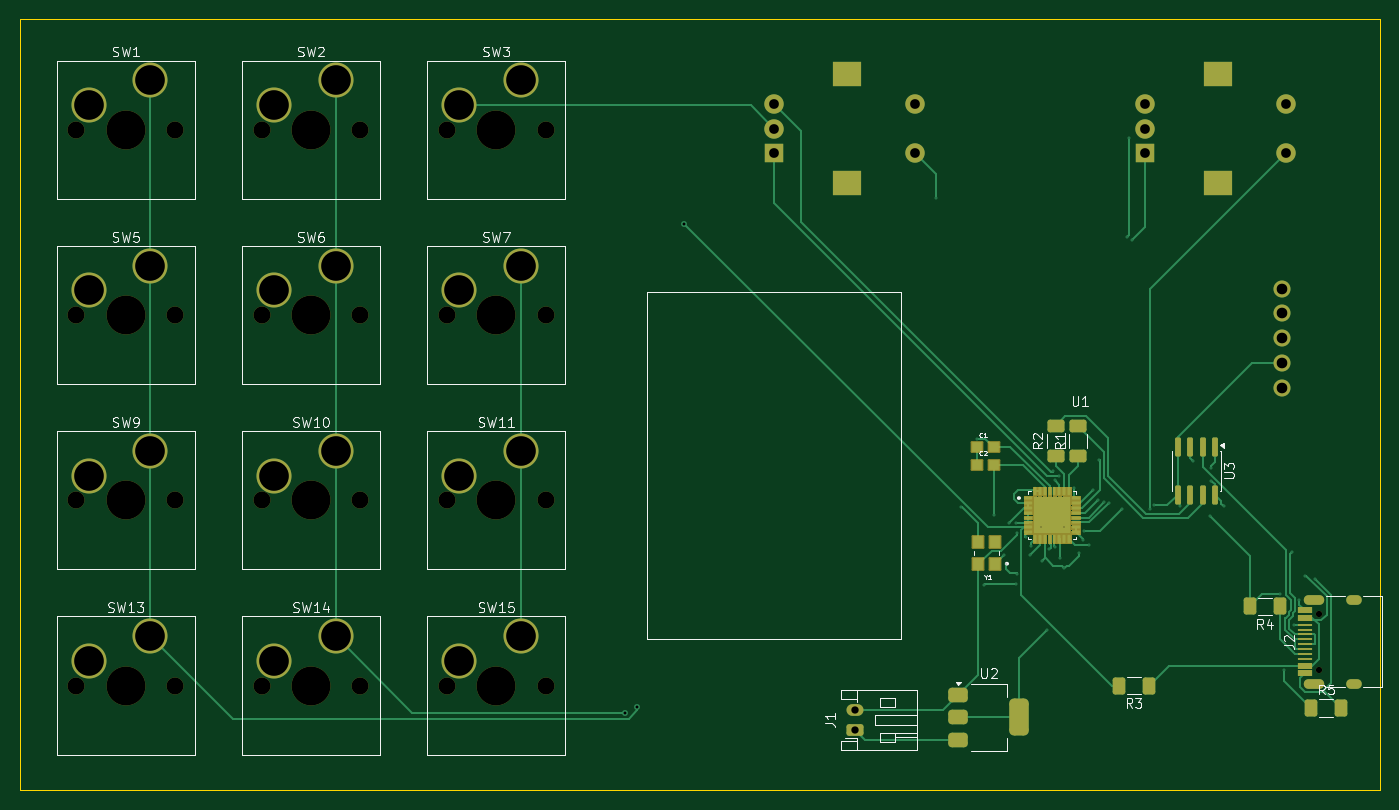
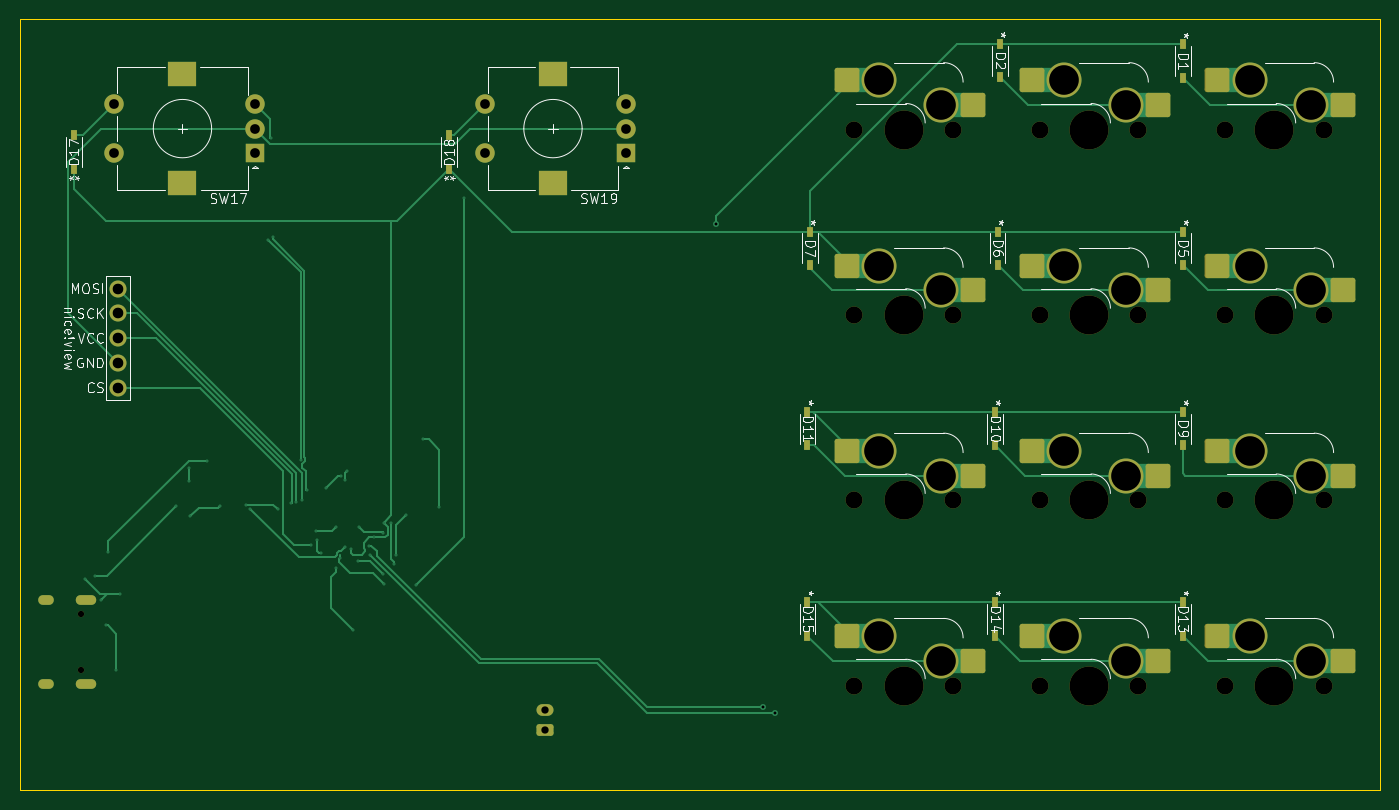
Circuit board: 11 layer files. Board 140.0 x 79.4 mm.
- bottom_copper: idkpad-B_Cu.gbr (20398 bytes)
- bottom_mask: idkpad-B_Mask.gbr (5733 bytes)
- paste: idkpad-B_Paste.gbr (2822 bytes)
- bottom_silk: idkpad-B_Silkscreen.gbr (46910 bytes)
- outline: idkpad-Edge_Cuts.gbr (679 bytes)
- top_copper: idkpad-F_Cu.gbr (27221 bytes)
- top_mask: idkpad-F_Mask.gbr (207181 bytes)
- paste: idkpad-F_Paste.gbr (4534 bytes)
- top_silk: idkpad-F_Silkscreen.gbr (40753 bytes)
- drill: idkpad-NPTH.drl (992 bytes)
- drill: idkpad-PTH.drl (2784 bytes)

=== bottom_copper: idkpad-B_Cu.gbr (20398 bytes, source omitted) ===
=== bottom_mask: idkpad-B_Mask.gbr ===
%TF.GenerationSoftware,KiCad,Pcbnew,9.0.6*%
%TF.CreationDate,2025-11-25T22:15:10-08:00*%
%TF.ProjectId,idkpad,69646b70-6164-42e6-9b69-6361645f7063,rev?*%
%TF.SameCoordinates,Original*%
%TF.FileFunction,Soldermask,Bot*%
%TF.FilePolarity,Negative*%
%FSLAX46Y46*%
G04 Gerber Fmt 4.6, Leading zero omitted, Abs format (unit mm)*
G04 Created by KiCad (PCBNEW 9.0.6) date 2025-11-25 22:15:10*
%MOMM*%
%LPD*%
G01*
G04 APERTURE LIST*
G04 Aperture macros list*
%AMRoundRect*
0 Rectangle with rounded corners*
0 $1 Rounding radius*
0 $2 $3 $4 $5 $6 $7 $8 $9 X,Y pos of 4 corners*
0 Add a 4 corners polygon primitive as box body*
4,1,4,$2,$3,$4,$5,$6,$7,$8,$9,$2,$3,0*
0 Add four circle primitives for the rounded corners*
1,1,$1+$1,$2,$3*
1,1,$1+$1,$4,$5*
1,1,$1+$1,$6,$7*
1,1,$1+$1,$8,$9*
0 Add four rect primitives between the rounded corners*
20,1,$1+$1,$2,$3,$4,$5,0*
20,1,$1+$1,$4,$5,$6,$7,0*
20,1,$1+$1,$6,$7,$8,$9,0*
20,1,$1+$1,$8,$9,$2,$3,0*%
G04 Aperture macros list end*
%ADD10R,2.000000X2.000000*%
%ADD11C,2.000000*%
%ADD12R,3.000000X2.500000*%
%ADD13C,1.750000*%
%ADD14C,4.000000*%
%ADD15RoundRect,0.250000X-1.025000X-1.000000X1.025000X-1.000000X1.025000X1.000000X-1.025000X1.000000X0*%
%ADD16C,3.600000*%
%ADD17O,1.750000X1.200000*%
%ADD18RoundRect,0.250000X0.625000X-0.350000X0.625000X0.350000X-0.625000X0.350000X-0.625000X-0.350000X0*%
%ADD19R,0.600800X1.111200*%
%ADD20C,0.650000*%
%ADD21O,2.100000X1.000000*%
%ADD22O,1.600000X1.000000*%
%ADD23C,1.752600*%
G04 APERTURE END LIST*
D10*
%TO.C,SW19*%
X123825000Y-59531250D03*
D11*
X123825000Y-54531250D03*
X123825000Y-57031250D03*
D12*
X131325000Y-51431250D03*
X131325000Y-62631250D03*
D11*
X138325000Y-59531250D03*
X138325000Y-54531250D03*
%TD*%
D13*
%TO.C,SW11*%
X100330000Y-95250000D03*
X90170000Y-95250000D03*
D14*
X95250000Y-95250000D03*
D15*
X101092000Y-90170000D03*
X88165000Y-92710000D03*
D16*
X97790000Y-90170000D03*
X91440000Y-92710000D03*
%TD*%
D17*
%TO.C,J1*%
X132170000Y-116842000D03*
D18*
X132170000Y-118842000D03*
%TD*%
D19*
%TO.C,D2*%
X85344000Y-48313000D03*
X85344000Y-51763000D03*
%TD*%
D13*
%TO.C,SW3*%
X100330000Y-57150000D03*
X90170000Y-57150000D03*
D14*
X95250000Y-57150000D03*
D15*
X101092000Y-52070000D03*
X88165000Y-54610000D03*
D16*
X97790000Y-52070000D03*
X91440000Y-54610000D03*
%TD*%
%TO.C,SW15*%
X91440000Y-111760000D03*
X97790000Y-109220000D03*
D15*
X88165000Y-111760000D03*
X101092000Y-109220000D03*
D14*
X95250000Y-114300000D03*
D13*
X90170000Y-114300000D03*
X100330000Y-114300000D03*
%TD*%
D16*
%TO.C,SW14*%
X72390000Y-111760000D03*
X78740000Y-109220000D03*
D15*
X69115000Y-111760000D03*
X82042000Y-109220000D03*
D14*
X76200000Y-114300000D03*
D13*
X71120000Y-114300000D03*
X81280000Y-114300000D03*
%TD*%
D16*
%TO.C,SW13*%
X53340000Y-111760000D03*
X59690000Y-109220000D03*
D15*
X50065000Y-111760000D03*
X62992000Y-109220000D03*
D14*
X57150000Y-114300000D03*
D13*
X52070000Y-114300000D03*
X62230000Y-114300000D03*
%TD*%
D16*
%TO.C,SW10*%
X72390000Y-92710000D03*
X78740000Y-90170000D03*
D15*
X69115000Y-92710000D03*
X82042000Y-90170000D03*
D14*
X76200000Y-95250000D03*
D13*
X71120000Y-95250000D03*
X81280000Y-95250000D03*
%TD*%
D16*
%TO.C,SW9*%
X53340000Y-92710000D03*
X59690000Y-90170000D03*
D15*
X50065000Y-92710000D03*
X62992000Y-90170000D03*
D14*
X57150000Y-95250000D03*
D13*
X52070000Y-95250000D03*
X62230000Y-95250000D03*
%TD*%
D16*
%TO.C,SW7*%
X91440000Y-73660000D03*
X97790000Y-71120000D03*
D15*
X88165000Y-73660000D03*
X101092000Y-71120000D03*
D14*
X95250000Y-76200000D03*
D13*
X90170000Y-76200000D03*
X100330000Y-76200000D03*
%TD*%
D16*
%TO.C,SW6*%
X72390000Y-73660000D03*
X78740000Y-71120000D03*
D15*
X69115000Y-73660000D03*
X82042000Y-71120000D03*
D14*
X76200000Y-76200000D03*
D13*
X71120000Y-76200000D03*
X81280000Y-76200000D03*
%TD*%
D16*
%TO.C,SW5*%
X53340000Y-73660000D03*
X59690000Y-71120000D03*
D15*
X50065000Y-73660000D03*
X62992000Y-71120000D03*
D14*
X57150000Y-76200000D03*
D13*
X52070000Y-76200000D03*
X62230000Y-76200000D03*
%TD*%
D16*
%TO.C,SW2*%
X72390000Y-54610000D03*
X78740000Y-52070000D03*
D15*
X69115000Y-54610000D03*
X82042000Y-52070000D03*
D14*
X76200000Y-57150000D03*
D13*
X71120000Y-57150000D03*
X81280000Y-57150000D03*
%TD*%
D16*
%TO.C,SW1*%
X53340000Y-54610000D03*
X59690000Y-52070000D03*
D15*
X50065000Y-54610000D03*
X62992000Y-52070000D03*
D14*
X57150000Y-57150000D03*
D13*
X52070000Y-57150000D03*
X62230000Y-57150000D03*
%TD*%
D20*
%TO.C,J2*%
X179832000Y-112688000D03*
X179832000Y-106908000D03*
D21*
X179302000Y-114118000D03*
D22*
X183482000Y-114118000D03*
D21*
X179302000Y-105478000D03*
D22*
X183482000Y-105478000D03*
%TD*%
D19*
%TO.C,D14*%
X85852000Y-105717000D03*
X85852000Y-109167000D03*
%TD*%
D23*
%TO.C,Display1*%
X176053750Y-73501250D03*
X176053750Y-76041250D03*
X176053750Y-78581250D03*
X176053750Y-81121250D03*
X176053750Y-83661250D03*
%TD*%
D19*
%TO.C,D11*%
X105156000Y-86159000D03*
X105156000Y-89609000D03*
%TD*%
%TO.C,D10*%
X85852000Y-86159000D03*
X85852000Y-89609000D03*
%TD*%
%TO.C,D15*%
X105156000Y-105717000D03*
X105156000Y-109167000D03*
%TD*%
%TO.C,D7*%
X104902000Y-67617000D03*
X104902000Y-71067000D03*
%TD*%
%TO.C,D18*%
X141986000Y-61161000D03*
X141986000Y-57711000D03*
%TD*%
%TO.C,D13*%
X66548000Y-105717000D03*
X66548000Y-109167000D03*
%TD*%
%TO.C,D17*%
X180594000Y-61161000D03*
X180594000Y-57711000D03*
%TD*%
%TO.C,D6*%
X85598000Y-67617000D03*
X85598000Y-71067000D03*
%TD*%
%TO.C,D1*%
X66548000Y-48366000D03*
X66548000Y-51816000D03*
%TD*%
%TO.C,D5*%
X66548000Y-67617000D03*
X66548000Y-71067000D03*
%TD*%
%TO.C,D9*%
X66548000Y-86159000D03*
X66548000Y-89609000D03*
%TD*%
D10*
%TO.C,SW17*%
X161925000Y-59531250D03*
D11*
X161925000Y-54531250D03*
X161925000Y-57031250D03*
D12*
X169425000Y-51431250D03*
X169425000Y-62631250D03*
D11*
X176425000Y-59531250D03*
X176425000Y-54531250D03*
%TD*%
M02*

=== paste: idkpad-B_Paste.gbr (2822 bytes, source withheld) ===
=== bottom_silk: idkpad-B_Silkscreen.gbr (46910 bytes, source omitted) ===
=== outline: idkpad-Edge_Cuts.gbr ===
%TF.GenerationSoftware,KiCad,Pcbnew,9.0.6*%
%TF.CreationDate,2025-11-25T22:15:10-08:00*%
%TF.ProjectId,idkpad,69646b70-6164-42e6-9b69-6361645f7063,rev?*%
%TF.SameCoordinates,Original*%
%TF.FileFunction,Profile,NP*%
%FSLAX46Y46*%
G04 Gerber Fmt 4.6, Leading zero omitted, Abs format (unit mm)*
G04 Created by KiCad (PCBNEW 9.0.6) date 2025-11-25 22:15:10*
%MOMM*%
%LPD*%
G01*
G04 APERTURE LIST*
%TA.AperFunction,Profile*%
%ADD10C,0.050000*%
%TD*%
G04 APERTURE END LIST*
D10*
X46228000Y-125095000D02*
X46228000Y-45720000D01*
X186182000Y-125095000D02*
X46228000Y-125095000D01*
X186182000Y-45720000D02*
X186182000Y-125095000D01*
X46228000Y-45720000D02*
X186182000Y-45720000D01*
M02*

=== top_copper: idkpad-F_Cu.gbr (27221 bytes, source omitted) ===
=== top_mask: idkpad-F_Mask.gbr (207181 bytes, source omitted) ===
=== paste: idkpad-F_Paste.gbr ===
%TF.GenerationSoftware,KiCad,Pcbnew,9.0.6*%
%TF.CreationDate,2025-11-25T22:15:10-08:00*%
%TF.ProjectId,idkpad,69646b70-6164-42e6-9b69-6361645f7063,rev?*%
%TF.SameCoordinates,Original*%
%TF.FileFunction,Paste,Top*%
%TF.FilePolarity,Positive*%
%FSLAX46Y46*%
G04 Gerber Fmt 4.6, Leading zero omitted, Abs format (unit mm)*
G04 Created by KiCad (PCBNEW 9.0.6) date 2025-11-25 22:15:10*
%MOMM*%
%LPD*%
G01*
G04 APERTURE LIST*
G04 Aperture macros list*
%AMRoundRect*
0 Rectangle with rounded corners*
0 $1 Rounding radius*
0 $2 $3 $4 $5 $6 $7 $8 $9 X,Y pos of 4 corners*
0 Add a 4 corners polygon primitive as box body*
4,1,4,$2,$3,$4,$5,$6,$7,$8,$9,$2,$3,0*
0 Add four circle primitives for the rounded corners*
1,1,$1+$1,$2,$3*
1,1,$1+$1,$4,$5*
1,1,$1+$1,$6,$7*
1,1,$1+$1,$8,$9*
0 Add four rect primitives between the rounded corners*
20,1,$1+$1,$2,$3,$4,$5,0*
20,1,$1+$1,$4,$5,$6,$7,0*
20,1,$1+$1,$6,$7,$8,$9,0*
20,1,$1+$1,$8,$9,$2,$3,0*%
G04 Aperture macros list end*
%ADD10C,0.010000*%
%ADD11R,1.110000X1.210000*%
%ADD12RoundRect,0.250000X0.400000X0.625000X-0.400000X0.625000X-0.400000X-0.625000X0.400000X-0.625000X0*%
%ADD13RoundRect,0.250000X-0.400000X-0.625000X0.400000X-0.625000X0.400000X0.625000X-0.400000X0.625000X0*%
%ADD14RoundRect,0.250000X0.625000X-0.400000X0.625000X0.400000X-0.625000X0.400000X-0.625000X-0.400000X0*%
%ADD15RoundRect,0.375000X-0.625000X-0.375000X0.625000X-0.375000X0.625000X0.375000X-0.625000X0.375000X0*%
%ADD16RoundRect,0.500000X-0.500000X-1.400000X0.500000X-1.400000X0.500000X1.400000X-0.500000X1.400000X0*%
%ADD17R,1.450000X0.600000*%
%ADD18R,1.450000X0.300000*%
%ADD19R,1.100000X1.000000*%
%ADD20RoundRect,0.150000X-0.150000X0.825000X-0.150000X-0.825000X0.150000X-0.825000X0.150000X0.825000X0*%
%ADD21RoundRect,0.033750X-0.371250X-0.101250X0.371250X-0.101250X0.371250X0.101250X-0.371250X0.101250X0*%
%ADD22RoundRect,0.033750X-0.101250X-0.371250X0.101250X-0.371250X0.101250X0.371250X-0.101250X0.371250X0*%
G04 APERTURE END LIST*
D10*
%TO.C,U1*%
X153570000Y-97944000D02*
X151230000Y-97944000D01*
X151230000Y-95604000D01*
X153570000Y-95604000D01*
X153570000Y-97944000D01*
G36*
X153570000Y-97944000D02*
G01*
X151230000Y-97944000D01*
X151230000Y-95604000D01*
X153570000Y-95604000D01*
X153570000Y-97944000D01*
G37*
%TD*%
D11*
%TO.C,Y1*%
X146519000Y-101822250D03*
X146519000Y-99522250D03*
X144819000Y-99522250D03*
X144819000Y-101822250D03*
%TD*%
D12*
%TO.C,R4*%
X175820000Y-106172000D03*
X172720000Y-106172000D03*
%TD*%
D13*
%TO.C,R5*%
X182144000Y-116586000D03*
X179044000Y-116586000D03*
%TD*%
D14*
%TO.C,R2*%
X152781000Y-87578000D03*
X152781000Y-90678000D03*
%TD*%
%TO.C,R1*%
X155067000Y-87578000D03*
X155067000Y-90678000D03*
%TD*%
D12*
%TO.C,R3*%
X159258000Y-114300000D03*
X162358000Y-114300000D03*
%TD*%
D15*
%TO.C,U2*%
X142748000Y-115288000D03*
X142748000Y-117588000D03*
D16*
X149048000Y-117588000D03*
D15*
X142748000Y-119888000D03*
%TD*%
D17*
%TO.C,J2*%
X178387000Y-113048000D03*
X178387000Y-112248000D03*
D18*
X178387000Y-111048000D03*
X178387000Y-110048000D03*
X178387000Y-109548000D03*
X178387000Y-108548000D03*
D17*
X178387000Y-107348000D03*
X178387000Y-106548000D03*
X178387000Y-106548000D03*
X178387000Y-107348000D03*
D18*
X178387000Y-108048000D03*
X178387000Y-109048000D03*
X178387000Y-110548000D03*
X178387000Y-111548000D03*
D17*
X178387000Y-112248000D03*
X178387000Y-113048000D03*
%TD*%
D19*
%TO.C,C2*%
X144692000Y-91643800D03*
X146392000Y-91643800D03*
%TD*%
D20*
%TO.C,U3*%
X169164000Y-89727000D03*
X167894000Y-89727000D03*
X166624000Y-89727000D03*
X165354000Y-89727000D03*
X165354000Y-94677000D03*
X166624000Y-94677000D03*
X167894000Y-94677000D03*
X169164000Y-94677000D03*
%TD*%
D21*
%TO.C,U1*%
X149955000Y-95024000D03*
X149955000Y-95524000D03*
X149955000Y-96024000D03*
X149955000Y-96524000D03*
X149955000Y-97024000D03*
X149955000Y-97524000D03*
X149955000Y-98024000D03*
X149955000Y-98524000D03*
D22*
X150650000Y-99219000D03*
X151150000Y-99219000D03*
X151650000Y-99219000D03*
X152150000Y-99219000D03*
X152650000Y-99219000D03*
X153150000Y-99219000D03*
X153650000Y-99219000D03*
X154150000Y-99219000D03*
D21*
X154845000Y-98524000D03*
X154845000Y-98024000D03*
X154845000Y-97524000D03*
X154845000Y-97024000D03*
X154845000Y-96524000D03*
X154845000Y-96024000D03*
X154845000Y-95524000D03*
X154845000Y-95024000D03*
D22*
X154150000Y-94329000D03*
X153650000Y-94329000D03*
X153150000Y-94329000D03*
X152650000Y-94329000D03*
X152150000Y-94329000D03*
X151650000Y-94329000D03*
X151150000Y-94329000D03*
X150650000Y-94329000D03*
%TD*%
D19*
%TO.C,C1*%
X144692000Y-89789000D03*
X146392000Y-89789000D03*
%TD*%
M02*

=== top_silk: idkpad-F_Silkscreen.gbr (40753 bytes, source omitted) ===
=== drill: idkpad-NPTH.drl ===
M48
; DRILL file {KiCad 9.0.6} date 2025-11-25T22:13:03-0800
; FORMAT={-:-/ absolute / metric / decimal}
; #@! TF.CreationDate,2025-11-25T22:13:03-08:00
; #@! TF.GenerationSoftware,Kicad,Pcbnew,9.0.6
; #@! TF.FileFunction,NonPlated,1,2,NPTH
FMAT,2
METRIC
; #@! TA.AperFunction,NonPlated,NPTH,ComponentDrill
T1C0.650
; #@! TA.AperFunction,NonPlated,NPTH,ComponentDrill
T2C1.750
; #@! TA.AperFunction,NonPlated,NPTH,ComponentDrill
T3C4.000
%
G90
G05
T1
X179.832Y-106.908
X179.832Y-112.688
T2
X52.07Y-57.15
X52.07Y-76.2
X52.07Y-95.25
X52.07Y-114.3
X62.23Y-57.15
X62.23Y-76.2
X62.23Y-95.25
X62.23Y-114.3
X71.12Y-57.15
X71.12Y-76.2
X71.12Y-95.25
X71.12Y-114.3
X81.28Y-57.15
X81.28Y-76.2
X81.28Y-95.25
X81.28Y-114.3
X90.17Y-57.15
X90.17Y-76.2
X90.17Y-95.25
X90.17Y-114.3
X100.33Y-57.15
X100.33Y-76.2
X100.33Y-95.25
X100.33Y-114.3
T3
X57.15Y-57.15
X57.15Y-76.2
X57.15Y-95.25
X57.15Y-114.3
X76.2Y-57.15
X76.2Y-76.2
X76.2Y-95.25
X76.2Y-114.3
X95.25Y-57.15
X95.25Y-76.2
X95.25Y-95.25
X95.25Y-114.3
M30

=== drill: idkpad-PTH.drl ===
M48
; DRILL file {KiCad 9.0.6} date 2025-11-25T22:13:03-0800
; FORMAT={-:-/ absolute / metric / decimal}
; #@! TF.CreationDate,2025-11-25T22:13:03-08:00
; #@! TF.GenerationSoftware,Kicad,Pcbnew,9.0.6
; #@! TF.FileFunction,Plated,1,2,PTH
FMAT,2
METRIC
; #@! TA.AperFunction,Plated,PTH,ViaDrill
T1C0.100
; #@! TA.AperFunction,Plated,PTH,ViaDrill
T2C0.300
; #@! TA.AperFunction,Plated,PTH,ComponentDrill
T3C0.600
; #@! TA.AperFunction,Plated,PTH,ComponentDrill
T4C0.750
; #@! TA.AperFunction,Plated,PTH,ComponentDrill
T5C1.000
; #@! TA.AperFunction,Plated,PTH,ComponentDrill
T6C1.092
; #@! TA.AperFunction,Plated,PTH,ComponentDrill
T7C2.000
; #@! TA.AperFunction,Plated,PTH,ComponentDrill
T8C3.050
%
G90
G05
T1
X140.462Y-64.135
X143.065Y-95.949
X144.653Y-88.939
X145.415Y-104.013
X146.431Y-96.774
X147.447Y-100.838
X147.701Y-101.854
X147.955Y-97.574
X148.717Y-97.574
X148.717Y-103.886
X148.799Y-98.596
X148.799Y-102.789
X149.699Y-99.06
X150.114Y-100.838
X150.198Y-99.906
X151.257Y-98.044
X151.384Y-101.473
X151.892Y-108.585
X152.1Y-100.261
X152.527Y-92.26
X152.68Y-93.16
X152.733Y-100.076
X153.161Y-92.711
X153.183Y-101.15
X153.67Y-98.044
X153.67Y-102.235
X154.686Y-93.98
X155.194Y-100.642
X155.575Y-99.372
X155.702Y-98.425
X156.21Y-99.822
X156.649Y-94.199
X157.099Y-95.25
X157.284Y-91.059
X157.735Y-95.384
X158.218Y-95.513
X159.639Y-96.139
X160.147Y-68.199
X160.341Y-57.979
X160.655Y-68.453
X162.433Y-96.139
X162.941Y-95.758
X165.607Y-95.884
X166.878Y-91.186
X168.656Y-96.901
X168.734Y-93.267
X168.783Y-91.948
X170.053Y-95.885
X175.895Y-104.902
X176.276Y-112.698
X177.038Y-100.584
X177.254Y-108.121
X177.811Y-105.537
X178.435Y-102.997
X179.486Y-103.343
T2
X108.458Y-117.094
X109.728Y-116.494
X114.554Y-66.802
T4
X132.17Y-116.842
X132.17Y-118.842
T5
X123.825Y-54.531
X123.825Y-57.031
X123.825Y-59.531
X138.325Y-54.531
X138.325Y-59.531
X161.925Y-54.531
X161.925Y-57.031
X161.925Y-59.531
X176.425Y-54.531
X176.425Y-59.531
T6
X176.054Y-73.501
X176.054Y-76.041
X176.054Y-78.581
X176.054Y-81.121
X176.054Y-83.661
T8
X53.34Y-54.61
X53.34Y-73.66
X53.34Y-92.71
X53.34Y-111.76
X59.69Y-52.07
X59.69Y-71.12
X59.69Y-90.17
X59.69Y-109.22
X72.39Y-54.61
X72.39Y-73.66
X72.39Y-92.71
X72.39Y-111.76
X78.74Y-52.07
X78.74Y-71.12
X78.74Y-90.17
X78.74Y-109.22
X91.44Y-54.61
X91.44Y-73.66
X91.44Y-92.71
X91.44Y-111.76
X97.79Y-52.07
X97.79Y-71.12
X97.79Y-90.17
X97.79Y-109.22
T3
G00X178.752Y-105.478
M15
G01X179.852Y-105.478
M16
G05
G00X178.752Y-114.118
M15
G01X179.852Y-114.118
M16
G05
G00X183.182Y-105.478
M15
G01X183.782Y-105.478
M16
G05
G00X183.182Y-114.118
M15
G01X183.782Y-114.118
M16
G05
T7
G00X131.075Y-51.431
M15
G01X131.575Y-51.431
M16
G05
G00X131.075Y-62.631
M15
G01X131.575Y-62.631
M16
G05
G00X169.175Y-51.431
M15
G01X169.675Y-51.431
M16
G05
G00X169.175Y-62.631
M15
G01X169.675Y-62.631
M16
G05
M30
